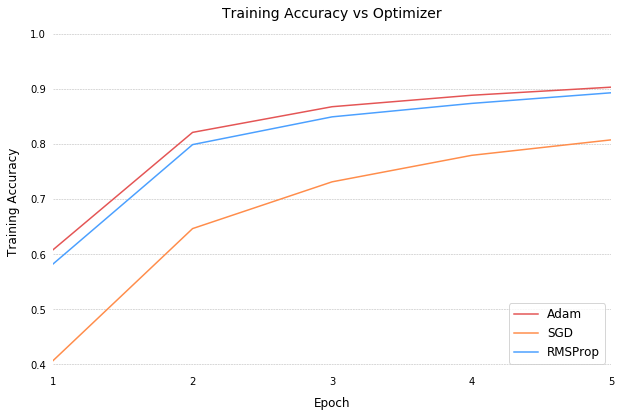

Source data for this figure (header and first rows):
Epoch, Adam, SGD, RMSProp
1, 0.608, 0.4067, 0.5822
2, 0.8211, 0.6464, 0.7989
3, 0.8677, 0.7313, 0.8493
4, 0.8885, 0.7794, 0.8737
5, 0.9032, 0.8075, 0.893
